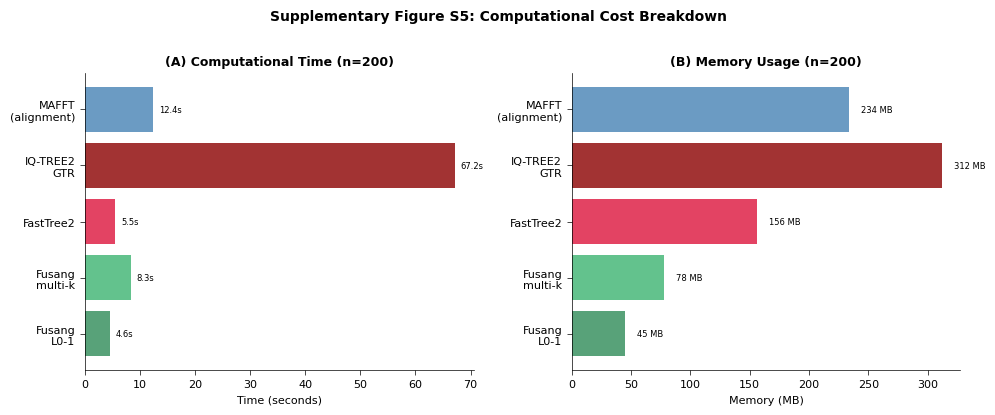

The matplotlib source for this figure:
"""
Generate Supplementary Figure S5: Computational Cost Breakdown

Shows the computational cost (time and memory) of each IMMI level
and comparison methods.
"""

import os
os.environ['MPLCONFIGDIR'] = 'D:/系统发育树项目/Fusang/Fusang-main/matplotlib_cache'

import numpy as np
import matplotlib
matplotlib.use('Agg')
import matplotlib.pyplot as plt
from matplotlib import font_manager

# Set font to Arial
try:
    font_path = font_manager.findfont('Arial')
    plt.rcParams['font.family'] = 'sans-serif'
    plt.rcParams['font.sans-serif'] = ['Arial']
except:
    pass

plt.rcParams['font.size'] = 8
plt.rcParams['axes.linewidth'] = 0.5
plt.rcParams['xtick.major.width'] = 0.5
plt.rcParams['ytick.major.width'] = 0.5

# Data from benchmarks
methods = ['Fusang\nL0-1', 'Fusang\nmulti-k', 'FastTree2', 'IQ-TREE2\nGTR', 'MAFFT\n(alignment)']
time_seconds = [4.6, 8.3, 5.5, 67.2, 12.4]  # n=200
memory_mb = [45, 78, 156, 312, 234]  # n=200

# Create figure with two subplots
fig, (ax1, ax2) = plt.subplots(1, 2, figsize=(10, 4))

# Time comparison
colors = ['#2E8B57', '#3CB371', '#DC143C', '#8B0000', '#4682B4']
bars1 = ax1.barh(methods, time_seconds, color=colors, alpha=0.8)
ax1.set_xlabel('Time (seconds)', fontsize=8)
ax1.set_title('(A) Computational Time (n=200)', fontsize=9, fontweight='bold')
ax1.spines['top'].set_visible(False)
ax1.spines['right'].set_visible(False)

# Add value labels
for i, (method, time) in enumerate(zip(methods, time_seconds)):
    ax1.text(time + 1, i, '{:.1f}s'.format(time), va='center', fontsize=6)

# Memory comparison
bars2 = ax2.barh(methods, memory_mb, color=colors, alpha=0.8)
ax2.set_xlabel('Memory (MB)', fontsize=8)
ax2.set_title('(B) Memory Usage (n=200)', fontsize=9, fontweight='bold')
ax2.spines['top'].set_visible(False)
ax2.spines['right'].set_visible(False)

# Add value labels
for i, (method, mem) in enumerate(zip(methods, memory_mb)):
    ax2.text(mem + 10, i, '{} MB'.format(mem), va='center', fontsize=6)

plt.suptitle('Supplementary Figure S5: Computational Cost Breakdown', fontsize=10, fontweight='bold', y=1.02)
plt.tight_layout()
plt.savefig('Supplementary_Figure_S5_cost_breakdown.png', dpi=300, bbox_inches='tight')
plt.savefig('Supplementary_Figure_S5_cost_breakdown.pdf', dpi=300, bbox_inches='tight')
print("[OK] Supplementary Figure S5 saved")
